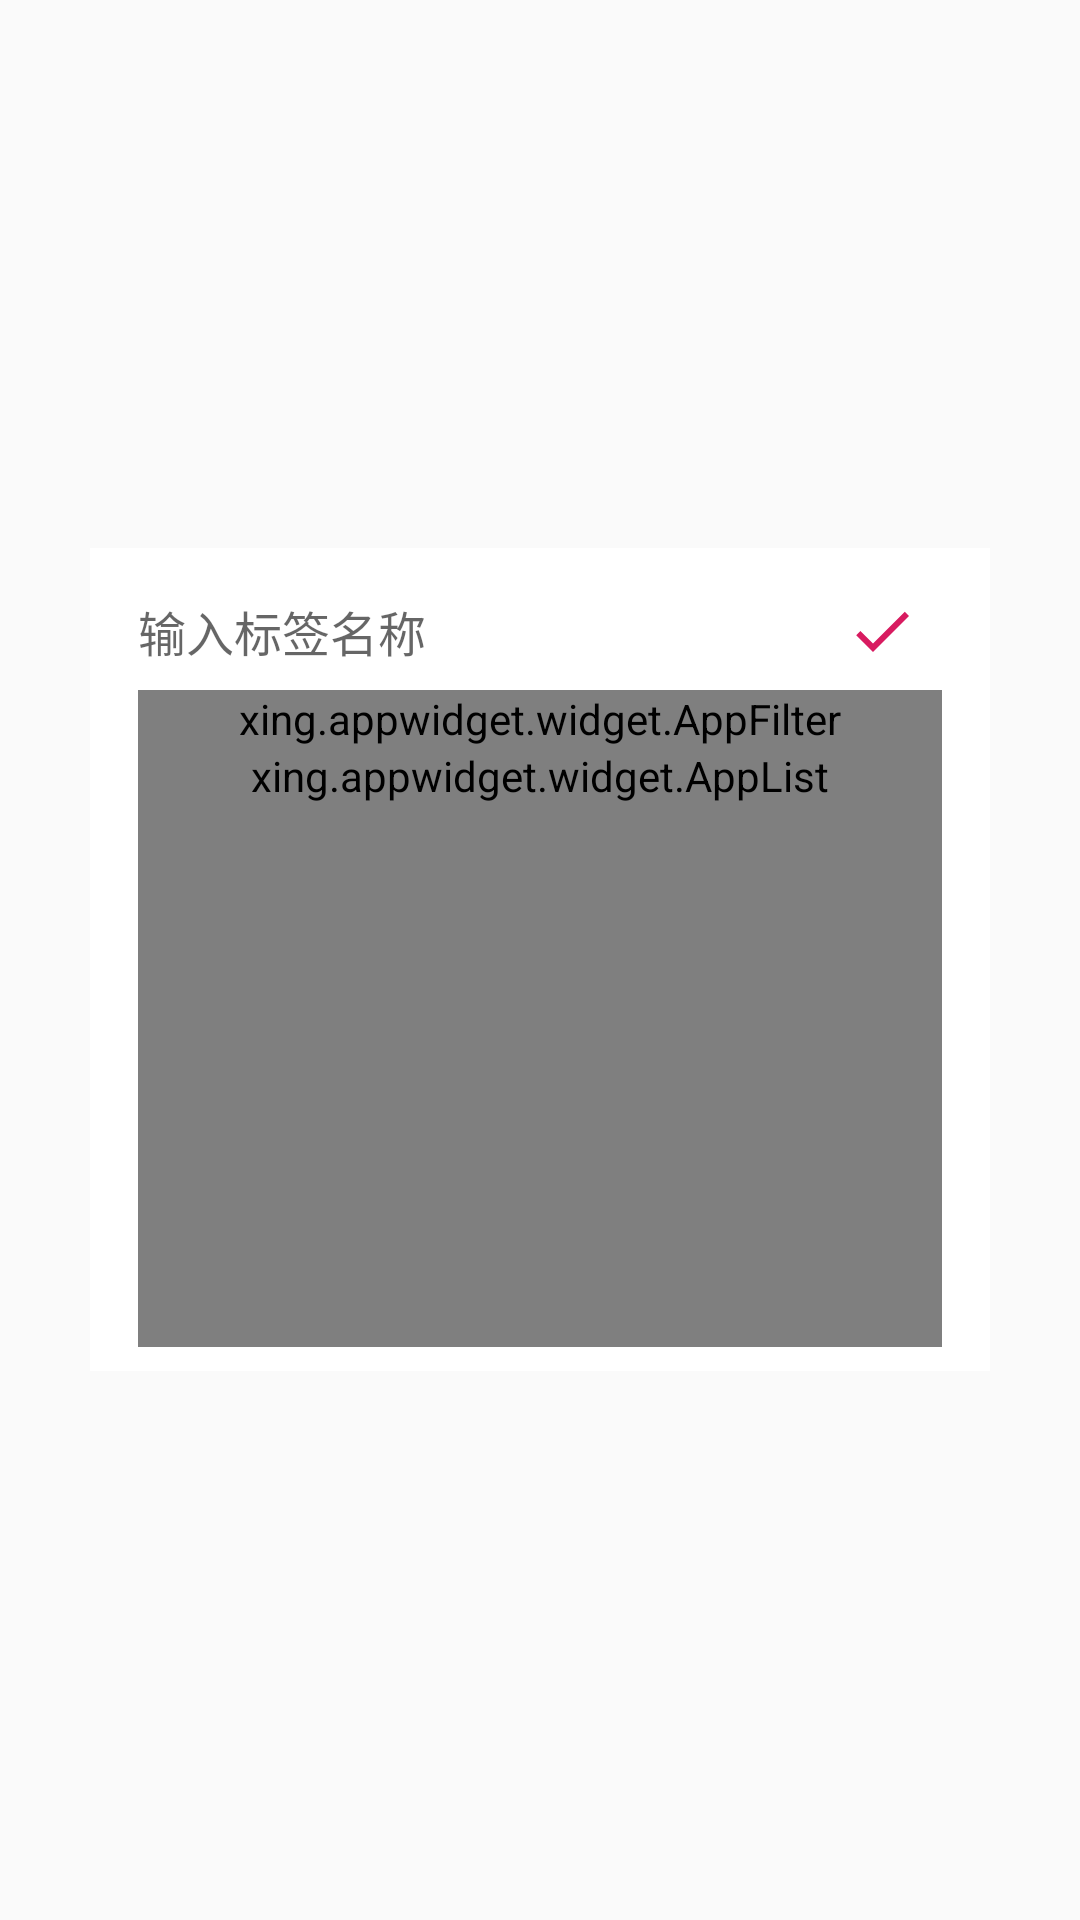

Produce the Android XML layout that renders to this screen, including the resource entries it uses.
<!-- AndroidManifest.xml: application theme AppTheme -->
<!-- res/layout/layout_create_label.xml -->
<?xml version="1.0" encoding="utf-8"?>
<RelativeLayout xmlns:android="http://schemas.android.com/apk/res/android"
    xmlns:app="http://schemas.android.com/apk/res-auto"
    android:layout_width="match_parent"
    android:layout_height="match_parent"
    android:background="@android:color/transparent">

    <androidx.constraintlayout.widget.ConstraintLayout
        android:layout_width="match_parent"
        android:layout_height="wrap_content"
        android:layout_centerInParent="true"
        android:layout_margin="30dp"
        android:background="@android:color/white"
        android:orientation="vertical"
        android:paddingStart="16dp"
        android:paddingTop="8dp"
        android:paddingEnd="16dp"
        android:paddingBottom="8dp">

        <EditText
            android:id="@+id/et_label_name"
            android:layout_width="match_parent"
            android:layout_height="wrap_content"
            android:background="@android:color/transparent"
            android:gravity="center_vertical"
            android:hint="输入标签名称"
            android:includeFontPadding="false"
            android:paddingTop="8dp"
            android:paddingEnd="100dp"
            android:paddingBottom="8dp"
            android:singleLine="true"
            android:textColor="@color/textColorPrimary"
            android:textSize="16sp"
            app:layout_constraintTop_toTopOf="parent" />


        <ImageView
            android:id="@+id/iv_done"
            android:layout_width="wrap_content"
            android:layout_height="0dp"
            android:layout_marginEnd="4dp"
            android:paddingStart="4dp"
            android:paddingEnd="4dp"
            android:src="@drawable/ic_done"
            app:layout_constraintBottom_toBottomOf="@id/et_label_name"
            app:layout_constraintEnd_toEndOf="parent"
            app:layout_constraintTop_toTopOf="@id/et_label_name" />

        <xing.appwidget.widget.AppFilter
            android:id="@+id/app_filter"
            android:layout_width="match_parent"
            android:layout_height="wrap_content"
            app:layout_constraintTop_toBottomOf="@id/et_label_name" />


        <xing.appwidget.widget.AppList
            android:id="@+id/app_list"
            android:layout_width="match_parent"
            android:layout_height="wrap_content"
            android:minHeight="200dp"
            app:layout_constraintTop_toBottomOf="@id/app_filter" />

    </androidx.constraintlayout.widget.ConstraintLayout>
</RelativeLayout>
<!-- resources referenced by this layout -->
<resources>
  <color name="textColorPrimary">#333333</color>
  <!-- drawable ic_done (drawable) -->
  <vector xmlns:android="http://schemas.android.com/apk/res/android"
      android:width="24dp"
      android:height="24dp"
      android:tint="@color/colorAccent"
      android:viewportWidth="24.0"
      android:viewportHeight="24.0">
      <path
          android:fillColor="#FF000000"
          android:pathData="M9,16.2L4.8,12l-1.4,1.4L9,19 21,7l-1.4,-1.4L9,16.2z" />
  </vector>
  <style name="AppTheme" parent="Theme.AppCompat.Light.DarkActionBar">
          
          <item name="colorPrimary">@color/colorPrimary</item>
          <item name="colorPrimaryDark">@color/colorPrimaryDark</item>
          <item name="colorAccent">@color/colorAccent</item>
      </style>
  <color name="colorAccent">#D81B60</color>
  <color name="colorPrimary">#FFFFFF</color>
  <color name="colorPrimaryDark">#CCCCCC</color>
</resources>
